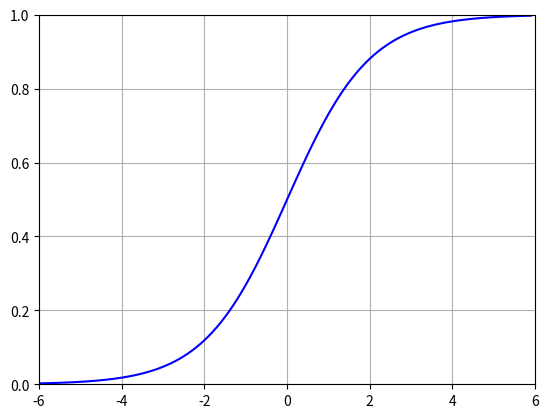

Here is the Python script that generated this plot:
#%%
import numpy as np
import matplotlib.pyplot as plt

if __name__ == "__main__":
    plt.figure()
    plt.axis([-6, 6, 0, 1])
    plt.grid(True)
    X = np.arange(-6, 6, 0.1)
    y = 1 / (1 + np.e ** (-X))
    plt.plot(X, y, 'b-')
    plt.show()